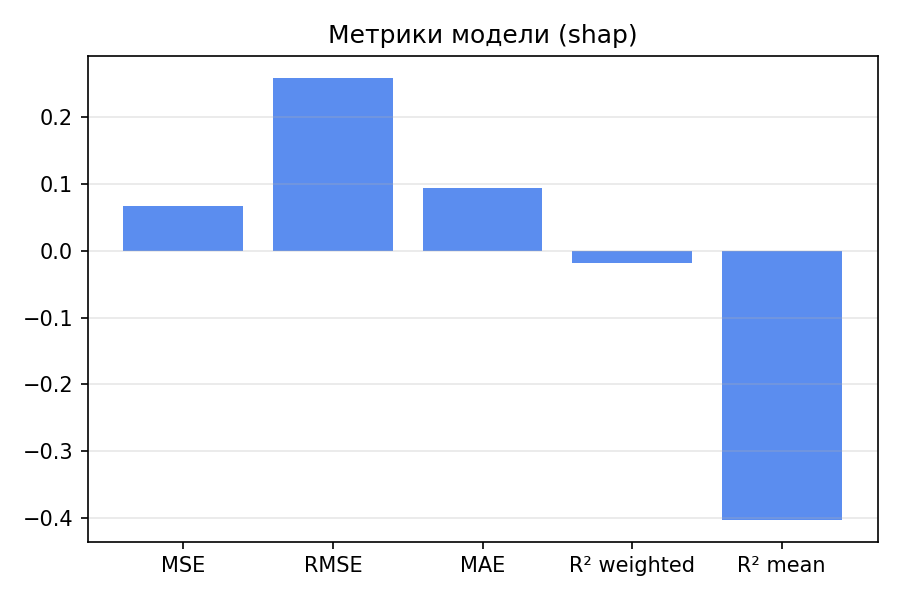

Source data for this figure (header and first rows):
mse, rmse, mae, r2, r2_weighted, r2_mean
0.06629, 0.2575, 0.09391, -0.01886, -0.01886, -0.4021
